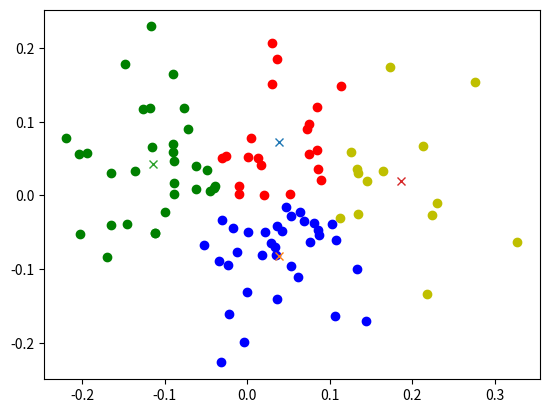

Write the Python code that produced this figure.
#inixialize x_c to random values
#for i = 1 ... N
#	calculate 1/2(x_i - x_c)^2 for all c
#	assign x_i to the nearest x_c by an indicator function I(i, c)
#for c = 1 ... K
#	recompute X_c to be the center of gravity of all points assigned to C
#	X_C = ..
#
#
#repeat Until convergence
import random as rand
import math
import numpy as np
import matplotlib.pyplot as plt

###################################################################
# Function getDist
#
# Calculates a distance between two points using the Pythagorean Theorem.
# Z = sqrt(x^2 + Y^2)
# 
# Parameter x_i (array) : An array holding x and y data of a point.
#                         First index holds the x data, second index
#                         holds y data.
# Parameter x_c (array) : An array holding x and y data of a point.
#                         First index holds the x data, second index
#                         holds y data.
#
# returns a float value
#
def getDist(x_i, x_c):
    #print(x_i[0])
    xVector = abs(x_i[0] - x_c[0])
    yVector = abs(x_i[1] - x_c[1])
    zVector = math.sqrt(math.pow(xVector, 2) + math.pow(yVector, 2))
    #ret = 0
    #ret = (0.5) * math.pow(zVector , 2)
    return(zVector)


def soft(x_i, x_c, b):
    expo = -1 * b * getDist(x_i, x_c)
    ret = (0.5) * math.exp(expo)
    return(ret)

###################################################################
# Function indexOf
#
# Finds the index of the specified value.
# 
# Parameter list (array) : An array to be searched
# Parameter min          : The element to be searched for
#
# returns the index of the element
#
def indexOf(list, min):
    ret = -1;
    for i in range (0, len(list)):
        if(list[i] == min):
            ret = i;
    return(ret)

###################################################################
# Function center of gravity
#
# Finds the  "Center of gravity" for a specified cluster center
# based on its points
# 
# Parameter mat (array)  : The matrix/array containing the points
# Parameter c (int)      : The cluster number
#
# returns the location of the "center of gravity"
#
def centerOfGravity(mat, clustering, c):
    count = 0;
    retList = [];
    xRet = 0
    yRet = 0

    for i in range (0, len(mat)):
        #print(mat[i][2])
        if(clustering[i][c] == 1):
            count = count + 1
            #print(count)
            xRet = xRet + mat[i][0]
            yRet = yRet + mat[i][1]
            #xList.append(mat[i][0])
            #yList.append(mat[i][1])
    if(count == 0):
        return([0, 0]);
    return([xRet/count, yRet/count])
###################################################################
#Not used
def checkConvergence(x_c, c):
    ret = 1

    for i in range(0, c):
        for j in range(i, c):
            if(x_c[i] != x_c[j]):
                ret = 0

    return(ret)
###################################################################
#Comapres two arrays, returns 1 if the two arrays are identical.
#Returns 0 if there are defferences
def checkPrev(x_c, x_cPrev, c):
    ret = 1

    for i in range(0, c):
        if(x_c[i] != x_cPrev[i]):
            ret = 0
    return(ret)
###################################################################
n = 100
cNum = 4
mu = 0
sigma = 0.1
mat = [] #points
clustering = [] #Cluster assignment for points
xmat = np.random.normal(mu, sigma, 100)
ymat = np.random.normal(mu, sigma, 100)

for i in range (0, n):
    mat.append([xmat[i], ymat[i]])
    temp = []
    for c in range (0, cNum):
        temp.append(0)
    print(temp)
    clustering.append(temp)

#print(clustering)
#mat = [[1, 0, -1], [2, 4, -1], [5, 5, -1], [10, 1, -1], [9, 2, -1], [6, 4, -1], [7, 9, -1]]
#print(mat)

xc = []
xcPrev = []

for i in range (0, cNum):
    xc.append([rand.randrange(1), rand.randrange(1)])
    #print(xc[i])
    xcPrev.append([])

print("-------------")

#xc.append([rand.randrange(10), rand.randrange(10)])
#xc.append([rand.randrange(10), rand.randrange(10)])

#print(xc)

nNum = len(mat)
cNum = len(xc)



#while(checkConvergence(xc, cNum) == 0 or checkConvergence(xc, xcPrev, cNum) == 0):
while(checkPrev(xc, xcPrev, cNum) == 0):
    #print(xcPrev)
    #print(xc)

    for i in range (0, cNum):
        xcPrev[i] = xc[i]
    for i in range (0, nNum):
        distList = []
        totalprob = 0;
        for c in range(0, cNum):
            temp = getDist(mat[i], xc[c])
            prob = soft(mat[i], xc[c], 100);
            #print(prob)
            totalprob = totalprob + prob
            distList.append(temp)
            #print(temp)
        #print("total prob: ", totalprob)
        #print(distList)
        minIndex = indexOf(distList, min(distList))
        #mat[i][2] = minIndex
        for x in range (0, len(clustering[i])):
            clustering[i][x] = 0
        clustering[i][minIndex] = 1
        #print(mat[i])
    for c in range(0, cNum):
        #print(c)
        xc[c] = centerOfGravity(mat, clustering, c)
        #print(xc[c])
    #print(xcPrev)

for i in range (0, nNum):
    if(clustering[i][0] == 1):
        plt.plot(mat[i][0], mat[i][1], 'ro')
    elif (clustering[i][1] == 1):
        plt.plot(mat[i][0], mat[i][1], 'bo')
    elif (clustering[i][2] == 1):
        plt.plot(mat[i][0], mat[i][1], 'go')
    else:
        plt.plot(mat[i][0], mat[i][1], 'yo')

for i in range (0, cNum):
    #plt.scatter(xc[i][0], xc[i][1], s=100)
    plt.plot(xc[i][0], xc[i][1], 'x')

#plt.scatter(xc[0][0], xc[0][1], s=100)
#plt.scatter(xc[1][0], xc[1][1], s=100)

plt.show()
#print(checkConvergence(xc, cNum));
#print(checkConvergence(xc, cNum));
